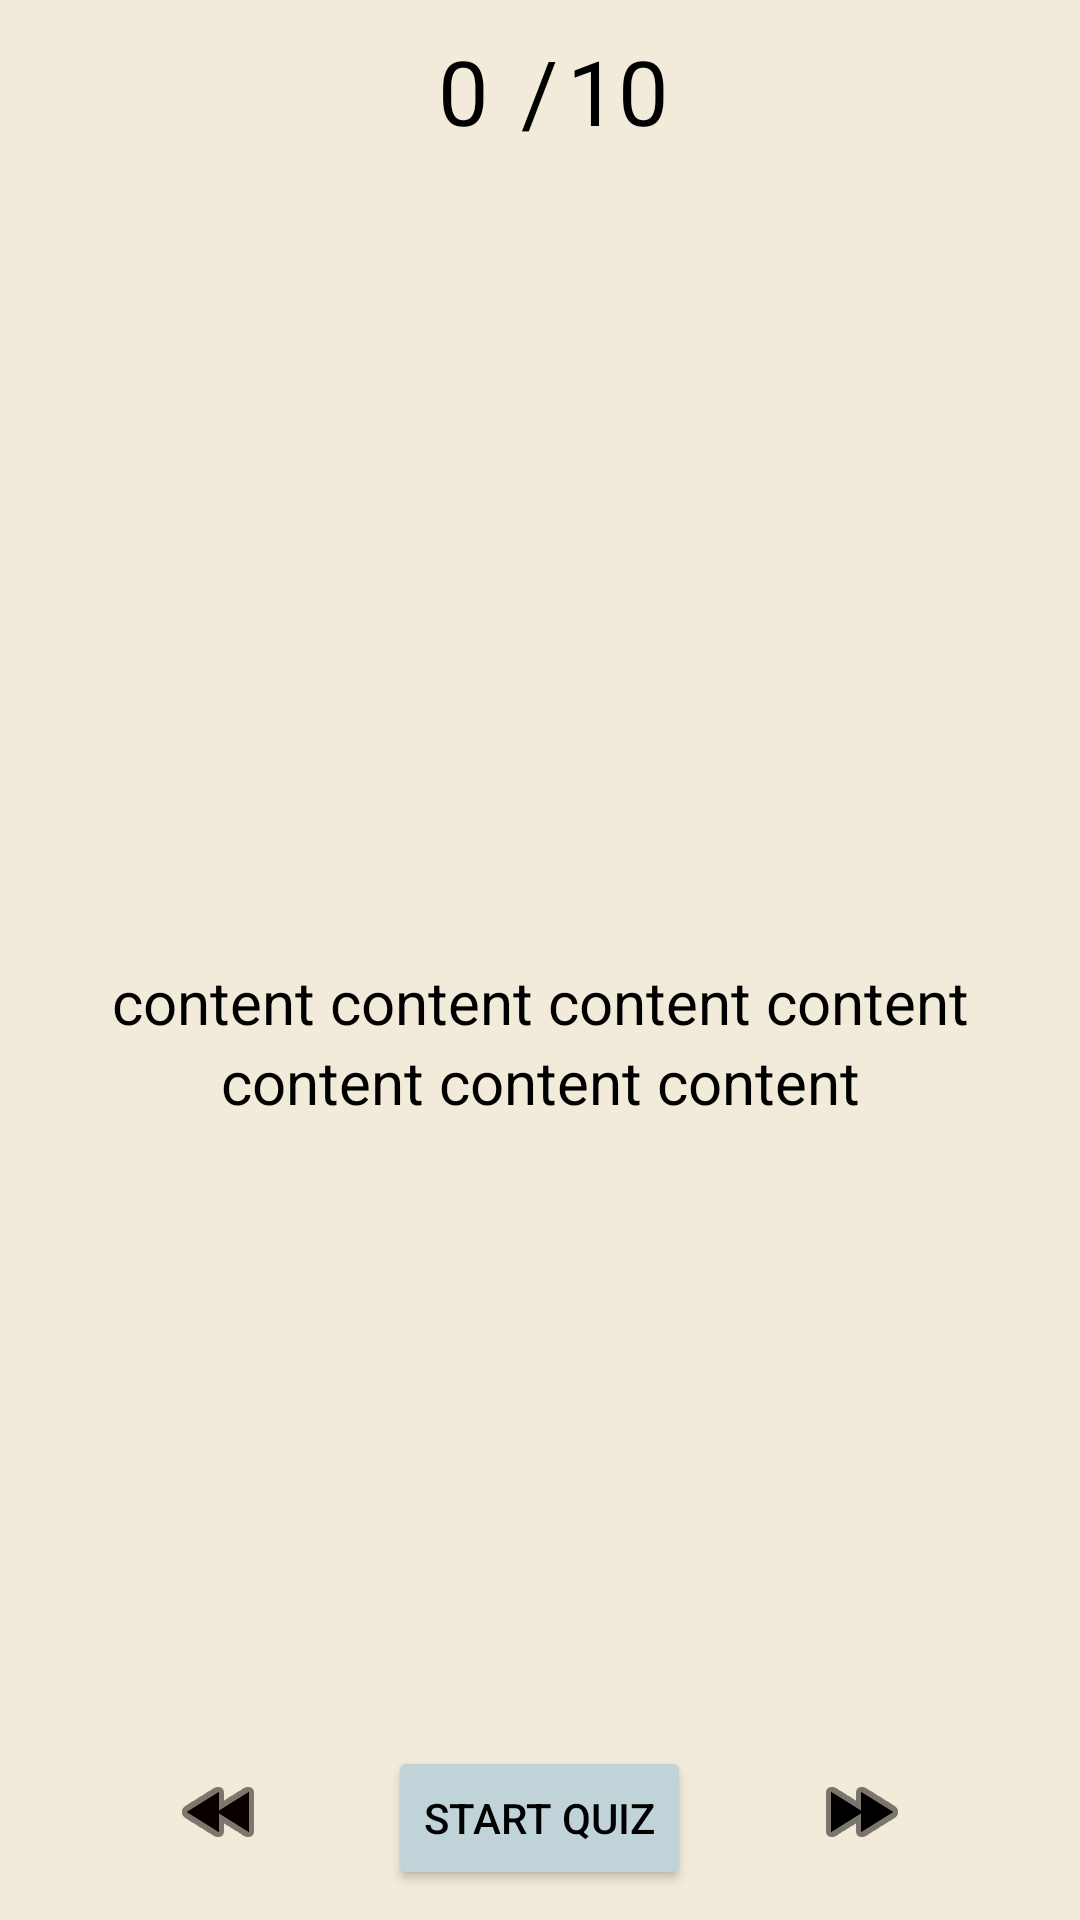

Produce the Android XML layout that renders to this screen, including the resource entries it uses.
<!-- AndroidManifest.xml: application theme Theme.KNWLDG -->
<!-- res/layout/activity_game_tutorial.xml -->
<?xml version="1.0" encoding="utf-8"?>
<RelativeLayout xmlns:android="http://schemas.android.com/apk/res/android"
    xmlns:app="http://schemas.android.com/apk/res-auto"
    xmlns:tools="http://schemas.android.com/tools"
    android:layout_width="match_parent"
    android:layout_height="match_parent"
    android:background="#f3ebd9"
    tools:context=".gameTutorial">


    <TextView
        android:id="@+id/slashTut"
        android:layout_width="51dp"
        android:layout_height="wrap_content"
        android:layout_alignParentTop="true"
        android:layout_centerInParent="true"
        android:layout_marginLeft="79dp"
        android:layout_marginRight="80dp"
        android:layout_marginTop="10dp"
        android:gravity="center"
        android:text="/"
        android:textColor="#000000"
        android:textSize="30dp" />

    <TextView
        android:id="@+id/tvCurrentPage"
        android:layout_width="51dp"
        android:layout_height="wrap_content"
        android:layout_marginRight="-105dp"
        android:layout_marginTop="10dp"
        android:layout_toLeftOf="@+id/slashTut"
        android:gravity="center"
        android:text="0"
        android:textColor="#000000"
        android:textSize="30dp" />

    <TextView
        android:id="@+id/tvTotalPage"
        android:layout_width="51dp"
        android:layout_height="wrap_content"
        android:layout_centerHorizontal="true"
        android:layout_marginLeft="-105dp"
        android:layout_marginRight="0dp"
        android:layout_marginTop="10dp"
        android:layout_toRightOf="@+id/slashTut"
        android:gravity="center"
        android:text="10"
        android:textColor="#000000"
        android:textSize="30dp" />

    <ImageButton
        android:id="@+id/btnPreviousTut"
        android:layout_width="wrap_content"
        android:layout_height="wrap_content"
        android:layout_alignParentStart="true"
        android:layout_alignParentBottom="true"
        android:layout_marginStart="45dp"
        android:layout_marginBottom="10dp"
        android:backgroundTint="#00FFFFFF"
        android:tint="#090000"
        app:srcCompat="@android:drawable/ic_media_rew"
        tools:layout_editor_absoluteX="39dp"
        tools:layout_editor_absoluteY="656dp" />

    <ImageButton
        android:id="@+id/btnNextTut"
        android:layout_width="wrap_content"
        android:layout_height="wrap_content"
        android:layout_alignParentEnd="true"
        android:layout_alignParentBottom="true"
        android:layout_marginEnd="45dp"
        android:layout_marginBottom="10dp"
        android:backgroundTint="#00FFFFFF"
        android:tint="#000000"
        app:srcCompat="@android:drawable/ic_media_ff"
        tools:layout_editor_absoluteX="321dp"
        tools:layout_editor_absoluteY="654dp" />

    <ImageView
        android:id="@+id/ivTutorial"
        android:layout_width="match_parent"
        android:layout_height="260dp"
        android:padding="10dp"
        android:layout_below="@+id/slashTut"
        android:layout_marginBottom="10dp"/>

    <TextView
        android:id="@+id/tvTutorial"
        android:layout_width="wrap_content"
        android:layout_height="wrap_content"
        android:layout_below="@+id/ivTutorial"
        android:layout_centerHorizontal="true"
        android:layout_marginStart="15dp"
        android:layout_marginEnd="15dp"
        android:fontFamily="sans-serif-thin"
        android:lineSpacingExtra="3sp"
        android:text="content content content content content content content"
        android:textAlignment="center"
        android:textColor="@color/black"
        android:textSize="20dp"
        android:textStyle="bold"/>

    <Button
        android:id="@+id/btnStartQuiz"
        android:layout_width="wrap_content"
        android:layout_height="wrap_content"
        android:layout_centerHorizontal="true"
        android:layout_alignParentBottom="true"
        android:layout_marginBottom="10dp"
        android:text="Start Quiz"
        android:textColor="@color/black"
        android:backgroundTint="#c0d3d9 "
        android:textAlignment="center"
        />
</RelativeLayout>
<!-- resources referenced by this layout -->
<resources>
  <style name="Theme.KNWLDG" parent="Theme.MaterialComponents.DayNight.NoActionBar">
          
          <item name="colorPrimary">@color/purple_500</item>
          <item name="colorPrimaryVariant">@color/purple_700</item>
          <item name="colorOnPrimary">@color/white</item>
          
          <item name="colorSecondary">@color/teal_200</item>
          <item name="colorSecondaryVariant">@color/teal_700</item>
          <item name="colorOnSecondary">@color/black</item>
          
          <item name="android:statusBarColor" tools:targetApi="l">?attr/colorPrimaryVariant</item>
          
      </style>
  <!-- not gathered from this repository: default colours our renderer supplied (Android Studio template values) -->
  <color name="purple_500">#FF6200EE</color>
  <color name="purple_700">#FF3700B3</color>
  <color name="teal_200">#FF03DAC5</color>
  <color name="teal_700">#FF018786</color>
  <color name="black">#FF000000</color>
  <color name="white">#FFFFFFFF</color>
</resources>
